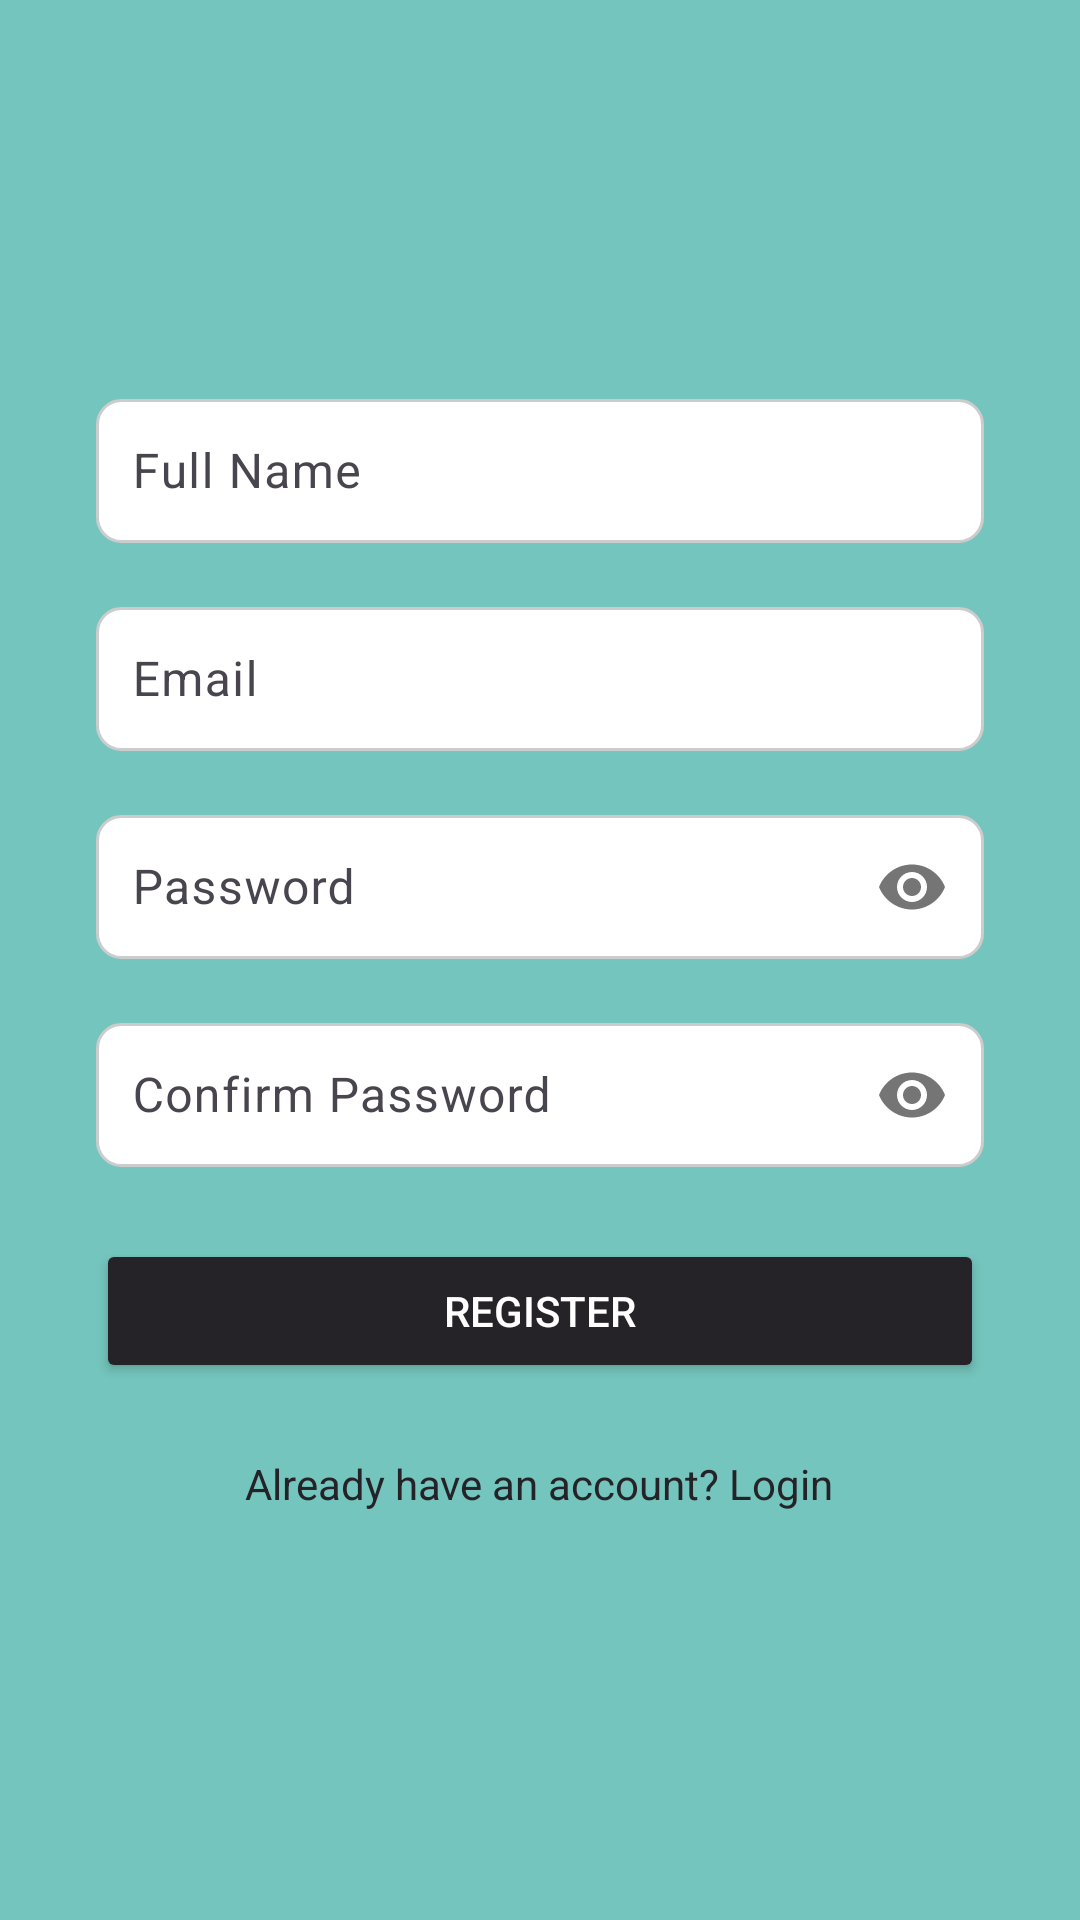

Here is an Android app screen rendered from its layout file. Give the layout XML and the strings, colors and styles it references.
<!-- AndroidManifest.xml: application theme Theme.ManagingExpense -->
<!-- res/layout/activity_register.xml -->
<?xml version="1.0" encoding="utf-8"?>
<LinearLayout xmlns:android="http://schemas.android.com/apk/res/android"
    xmlns:app="http://schemas.android.com/apk/res-auto"
    xmlns:tools="http://schemas.android.com/tools"
    android:layout_width="match_parent"
    android:layout_height="match_parent"
    android:orientation="vertical"
    android:padding="32dp"
    android:gravity="center"
    android:background="@color/background_clr"
    tools:context=".RegisterActivity">

    
    <com.google.android.material.textfield.TextInputLayout
        android:layout_width="match_parent"
        android:layout_height="wrap_content"
        android:layout_marginBottom="16dp">

        <com.google.android.material.textfield.TextInputEditText
            android:id="@+id/et_FullName"
            android:layout_width="match_parent"
            android:layout_height="wrap_content"
            android:hint="Full Name"
            android:inputType="textPersonName"
            android:minHeight="48dp"
            android:padding="12dp"
            android:background="@drawable/edit_text_background" />
    </com.google.android.material.textfield.TextInputLayout>

    
    <com.google.android.material.textfield.TextInputLayout
        android:layout_width="match_parent"
        android:layout_height="wrap_content"
        android:layout_marginBottom="16dp">

        <com.google.android.material.textfield.TextInputEditText
            android:id="@+id/etEmail"
            android:layout_width="match_parent"
            android:layout_height="wrap_content"
            android:hint="Email"
            android:inputType="textEmailAddress"
            android:minHeight="48dp"
            android:padding="12dp"
            android:background="@drawable/edit_text_background" />
    </com.google.android.material.textfield.TextInputLayout>

    
    <com.google.android.material.textfield.TextInputLayout
        android:layout_width="match_parent"
        android:layout_height="wrap_content"
        android:layout_marginBottom="16dp"
        app:passwordToggleEnabled="true">

        <com.google.android.material.textfield.TextInputEditText
            android:id="@+id/etPassword"
            android:layout_width="match_parent"
            android:layout_height="wrap_content"
            android:hint="Password"
            android:inputType="textPassword"
            android:minHeight="48dp"
            android:padding="12dp"
            android:background="@drawable/edit_text_background" />
    </com.google.android.material.textfield.TextInputLayout>

    
    <com.google.android.material.textfield.TextInputLayout
        android:layout_width="match_parent"
        android:layout_height="wrap_content"
        android:layout_marginBottom="24dp"
        app:passwordToggleEnabled="true">

        <com.google.android.material.textfield.TextInputEditText
            android:id="@+id/et_ConfirmPassword"
            android:layout_width="match_parent"
            android:layout_height="wrap_content"
            android:hint="Confirm Password"
            android:inputType="textPassword"
            android:minHeight="48dp"
            android:padding="12dp"
            android:background="@drawable/edit_text_background" />
    </com.google.android.material.textfield.TextInputLayout>

    
    <Button
        android:id="@+id/btn_Register"
        android:layout_width="match_parent"
        android:layout_height="wrap_content"
        android:text="Register"
        android:padding="12dp"
        android:textColor="@android:color/white"
        android:backgroundTint="@color/cardview_dark_background"
        android:layout_marginBottom="16dp" />

    
    <TextView
        android:id="@+id/tv_Login"
        android:layout_width="wrap_content"
        android:layout_height="wrap_content"
        android:text="Already have an account? Login"
        android:textColor="@color/cardview_dark_background"
        android:padding="8dp"
        android:gravity="center" />
</LinearLayout>
<!-- resources referenced by this layout -->
<resources>
  <color name="background_clr">#74C5BD</color>
  <color name="cardview_dark_background">#252327</color>
  <!-- drawable edit_text_background (drawable) -->
  <?xml version="1.0" encoding="utf-8"?>
  <shape xmlns:android="http://schemas.android.com/apk/res/android">
      
      <solid android:color="@android:color/white"/>
  
      
      <corners android:radius="8dp"/>
  
      
      <stroke android:width="1dp" android:color="#CCCCCC"/>
  </shape>
  <style name="Theme.ManagingExpense" parent="Base.Theme.ManagingExpense" />
  <style name="Base.Theme.ManagingExpense" parent="Theme.Material3.DayNight.NoActionBar">
          
          
      </style>
</resources>
